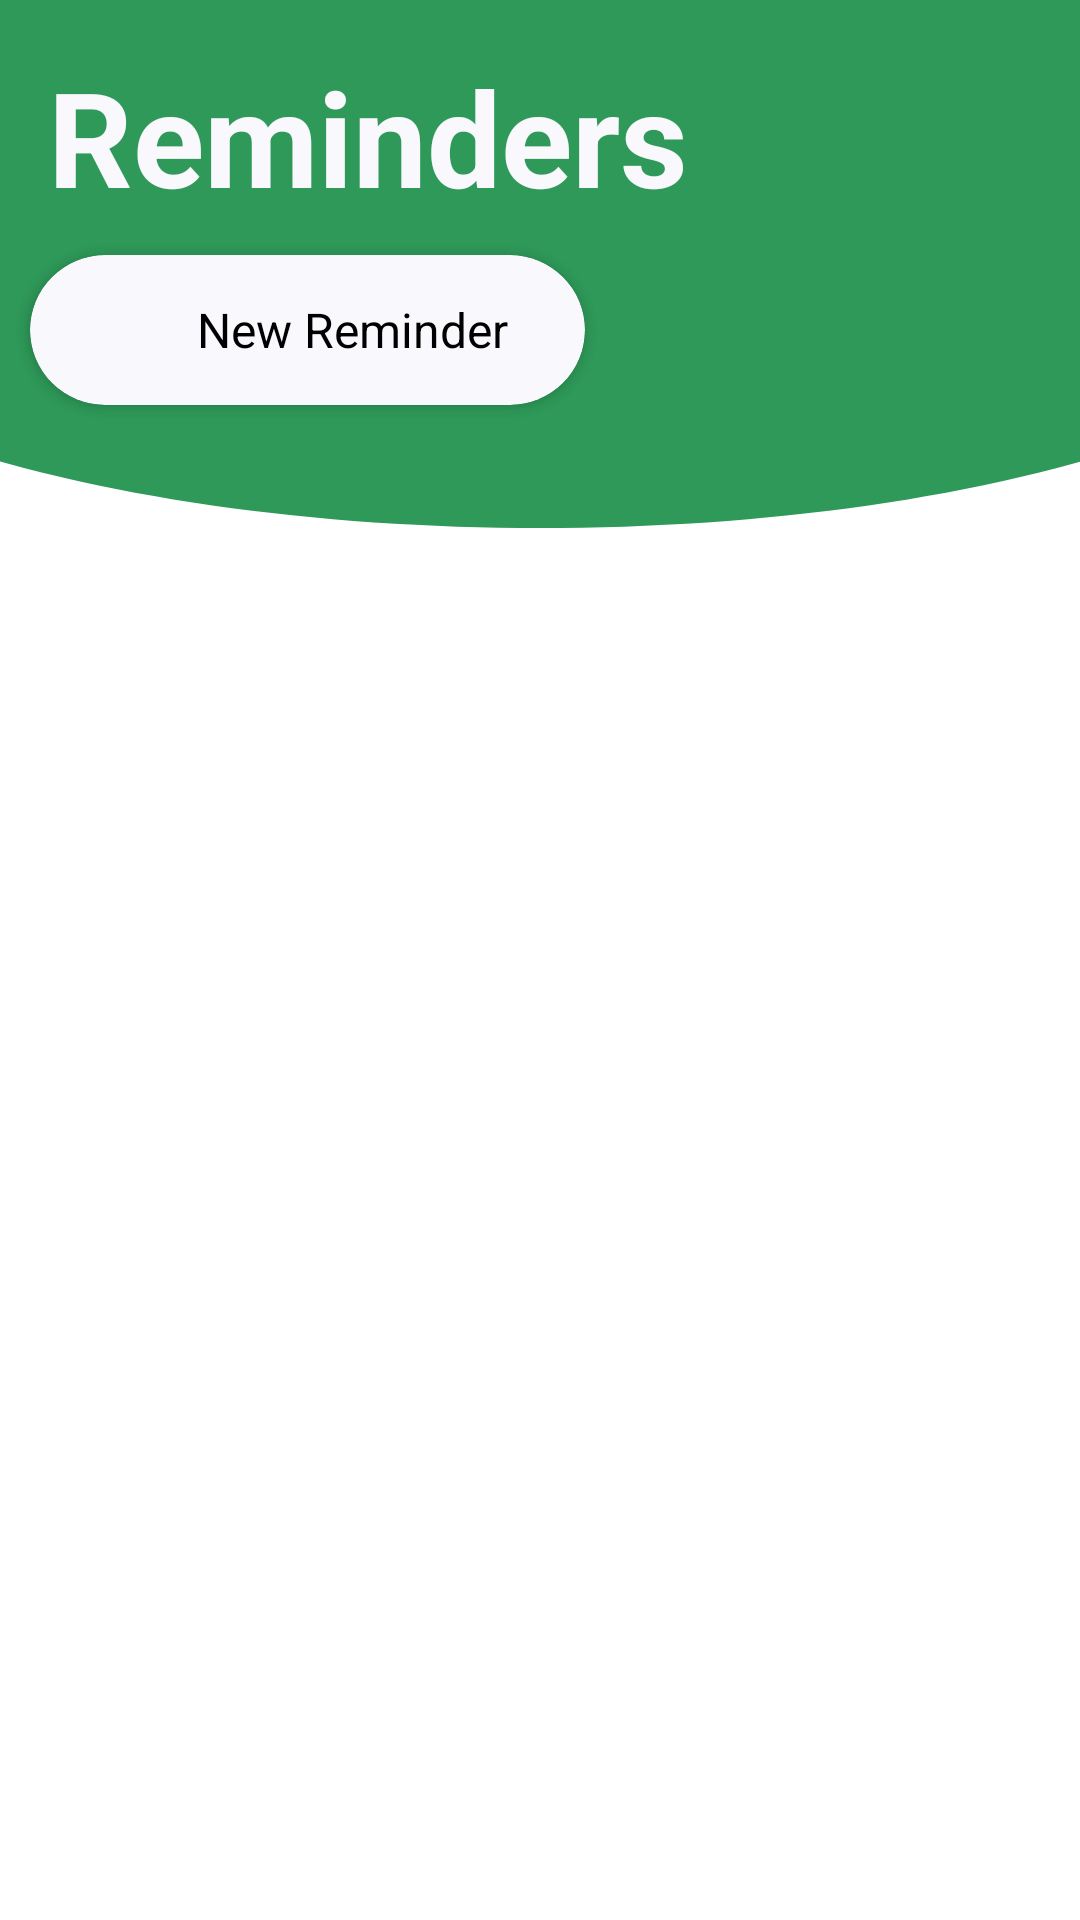

The Android layout XML behind this screen, and the referenced resources:
<!-- AndroidManifest.xml: application theme Theme.Digileaf -->
<!-- res/layout/fragment_reminders.xml -->
<?xml version="1.0" encoding="utf-8"?>
<FrameLayout xmlns:android="http://schemas.android.com/apk/res/android"
    xmlns:app="http://schemas.android.com/apk/res-auto"
    xmlns:tools="http://schemas.android.com/tools"
    android:layout_width="match_parent"
    android:layout_height="match_parent"
    tools:context=".Reminders">

    <RelativeLayout
        android:id="@+id/inventory_header"
        android:layout_width="match_parent"
        android:layout_height="match_parent"
        android:background="@android:color/white">

        <ImageView
            android:id="@+id/textDev"
            android:layout_width="match_parent"
            android:layout_height="wrap_content"
            android:scaleType="centerCrop"
            android:src="@drawable/half_rounded" />

        <TextView
            android:id="@+id/home_title"
            android:layout_width="match_parent"
            android:layout_height="wrap_content"
            android:layout_marginTop="16dp"
            android:layout_marginStart="16dp"
            android:text="Reminders"
            android:textColor="@color/white_ghost"
            android:textSize="44sp"
            android:textStyle="bold" />

        <LinearLayout
            android:id="@+id/addon_container"
            android:layout_width="match_parent"
            android:layout_height="wrap_content"
            android:layout_marginTop="75dp"
            android:layout_marginBottom="10dp"
            android:elevation="10dp"
            android:gravity="center_vertical"
            android:orientation="horizontal">

            <androidx.cardview.widget.CardView
                android:id="@+id/reminder_add_button"
                android:layout_width="30dp"
                android:layout_height="50dp"
                android:layout_centerVertical="true"
                android:layout_margin="10dp"
                android:layout_weight="1"
                android:backgroundTint="@color/white_ghost"
                android:clickable="true"
                android:elevation="60dp"
                app:cardCornerRadius="50dp">

                <LinearLayout
                    android:layout_width="match_parent"
                    android:layout_height="match_parent"
                    android:gravity="center"
                    android:orientation="horizontal">

                    <ImageView
                        android:layout_width="20dp"
                        android:layout_height="20dp"
                        android:layout_marginEnd="10dp"
                        android:scaleType="centerCrop"
                        android:src="@drawable/ic_add"
                        app:tint="@color/teal" />

                    <TextView
                        android:layout_width="wrap_content"
                        android:layout_height="wrap_content"
                        android:text="New Reminder"
                        android:textColor="@color/black"
                        android:textSize="16sp"></TextView>
                </LinearLayout>
            </androidx.cardview.widget.CardView>

            
            <View
                android:layout_width="0dp"
                android:layout_height="1dp"
                android:layout_weight="1" />

        </LinearLayout>

        <androidx.recyclerview.widget.RecyclerView
            android:id="@+id/reminder_RV"
            android:background="@color/white"
            android:layout_width="match_parent"
            android:layout_height="match_parent"
            android:layout_below="@id/textDev"
            android:layout_marginBottom="65dp"
            android:layout_alignParentLeft="true"
            android:layout_alignParentStart="true"/>

    </RelativeLayout>

</FrameLayout>
<!-- resources referenced by this layout -->
<resources>
  <color name="black">#FF000000</color>
  <color name="teal">#2e9959</color>
  <color name="white">#FFFFFFFF</color>
  <color name="white_ghost">#f9f8fd</color>
  <!-- drawable half_rounded (drawable) -->
  <vector xmlns:android="http://schemas.android.com/apk/res/android"
      xmlns:tools="http://schemas.android.com/tools"
      android:width="411dp"
      android:height="176dp"
      android:viewportWidth="411"
      android:viewportHeight="176"
      tools:ignore="VectorRaster">
  
      <path
          android:fillColor="@color/teal"
          android:fillType="evenOdd"
          android:pathData="M0,0L411,0L411,145.82L411
          ,145.82C297.581,186.06 113.419,
          186.06 0,145.82L0,0Z" />
  </vector>
  <style name="Theme.Digileaf" parent="Theme.MaterialComponents.DayNight.NoActionBar">
          
          <item name="colorPrimary">@color/teal</item>
          <item name="colorPrimaryVariant">@color/teal_700</item>
          <item name="colorOnPrimary">@color/white</item>
          
          <item name="colorSecondary">@color/teal</item>
          <item name="colorSecondaryVariant">@color/teal_700</item>
          <item name="colorOnSecondary">@color/black</item>
          
          <item name="android:statusBarColor">@color/teal</item>
          
      </style>
  <color name="teal_700">#FF018786</color>
</resources>
